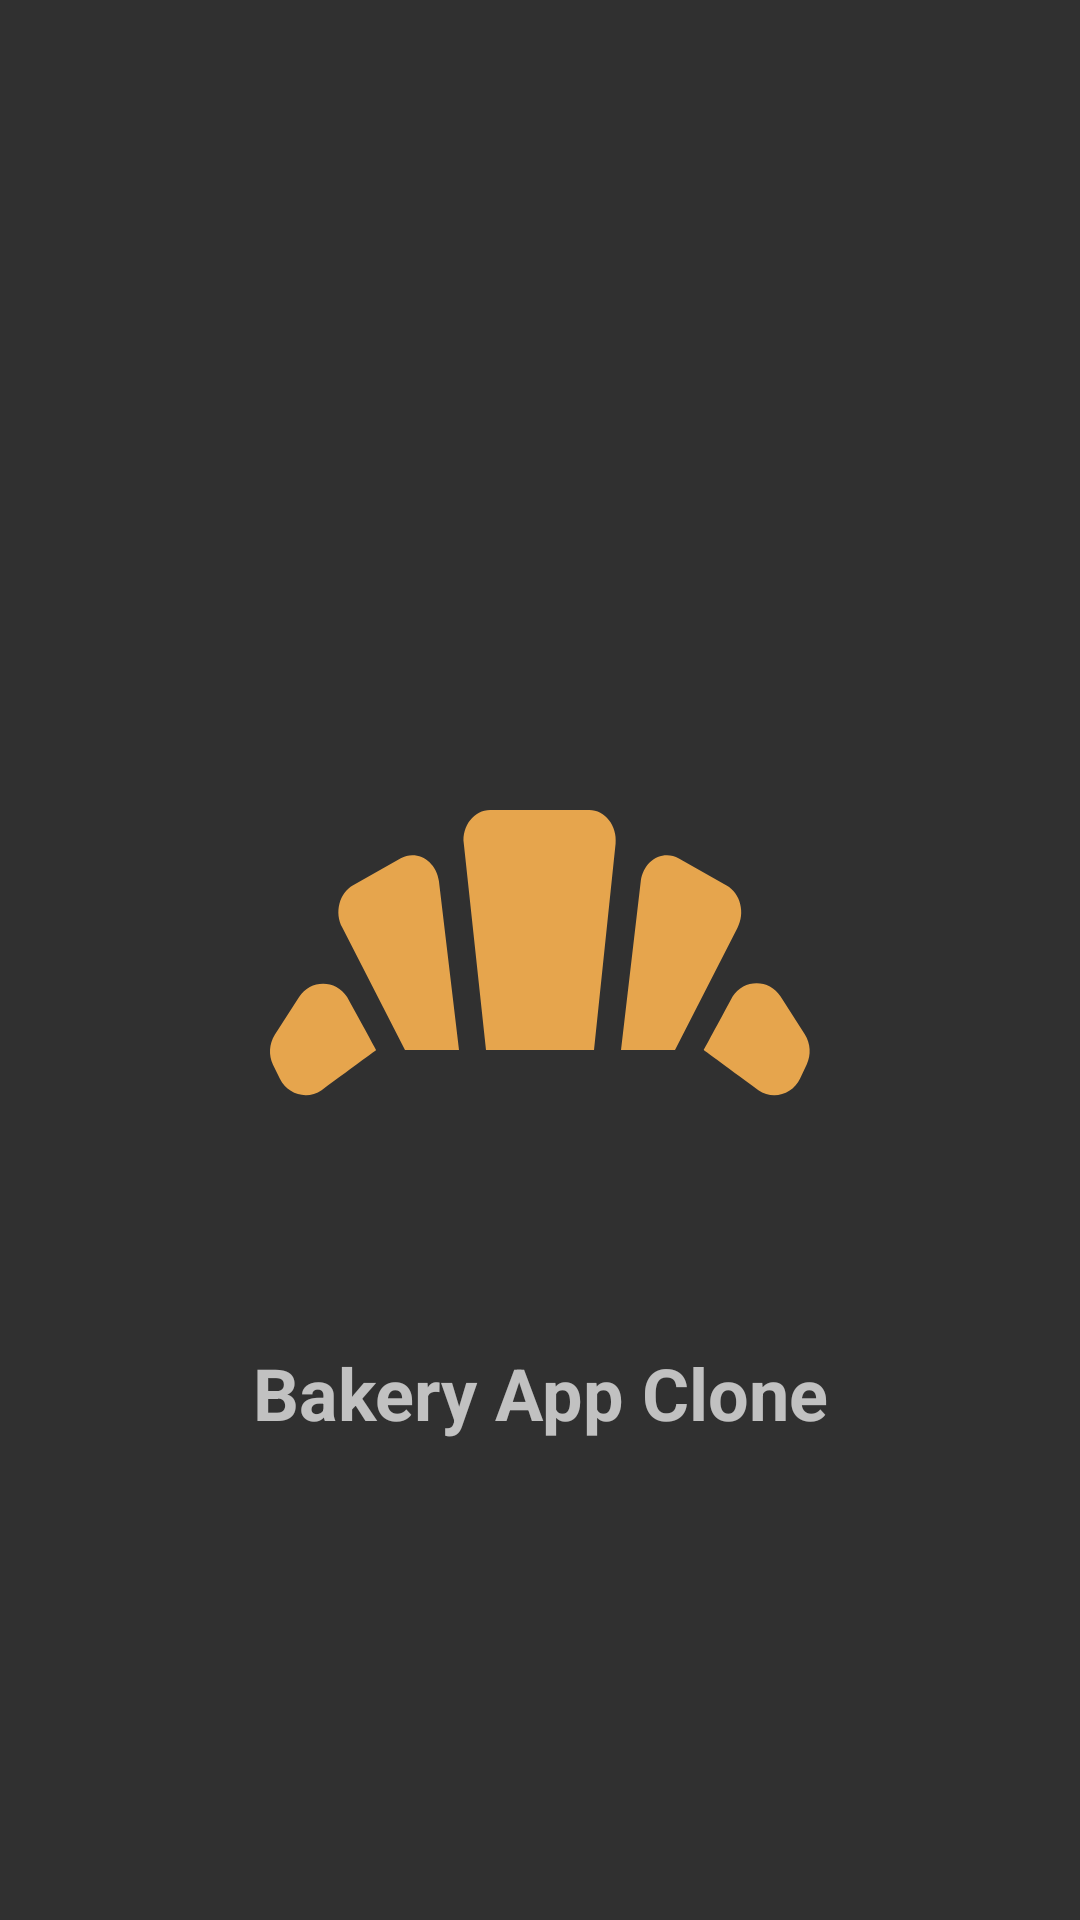

The Android layout XML behind this screen, and the referenced resources:
<!-- AndroidManifest.xml: activity theme Theme.AppCompat.NoActionBar -->
<!-- res/layout/activity_splash.xml -->
<?xml version="1.0" encoding="utf-8"?>
<androidx.constraintlayout.widget.ConstraintLayout xmlns:android="http://schemas.android.com/apk/res/android"
    xmlns:app="http://schemas.android.com/apk/res-auto"
    xmlns:tools="http://schemas.android.com/tools"
    android:layout_width="match_parent"
    android:layout_height="match_parent"
    tools:context=".SplashActivity">

    <ImageView
        android:id="@+id/imageView"
        android:layout_width="240dp"
        android:layout_height="240dp"
        android:src="@drawable/ic_baseline_bakery_dining_24"
        app:layout_constraintBottom_toBottomOf="parent"
        app:layout_constraintLeft_toLeftOf="parent"
        app:layout_constraintRight_toRightOf="parent"
        app:layout_constraintTop_toTopOf="parent" />


    <TextView
        android:layout_width="wrap_content"
        android:layout_height="wrap_content"
        app:layout_constraintLeft_toLeftOf="parent"
        app:layout_constraintRight_toRightOf="parent"
        android:layout_marginTop="8dp"
        app:layout_constraintTop_toBottomOf="@id/imageView"
        android:text="Bakery App Clone"
        android:textStyle="bold"
        android:textSize="24dp"/>

</androidx.constraintlayout.widget.ConstraintLayout>
<!-- resources referenced by this layout -->
<resources>
  <!-- drawable ic_baseline_bakery_dining_24 (drawable) -->
  <vector android:height="240dp" android:tint="#E6A54D"
      android:viewportHeight="24" android:viewportWidth="24"
      android:width="240dp" xmlns:android="http://schemas.android.com/apk/res/android">
      <path android:fillColor="@android:color/white"
          android:fillType="evenOdd" android:pathData="M19.28,16.34C18.07,15.45 17.46,15 17.46,15s0.32,-0.59 0.96,-1.78c0.38,-0.59 1.22,-0.59 1.6,0l0.81,1.26c0.19,0.3 0.21,0.68 0.06,1l-0.22,0.47C20.42,16.49 19.76,16.67 19.28,16.34zM4.72,16.34c-0.48,0.33 -1.13,0.15 -1.39,-0.38L3.1,15.49c-0.15,-0.32 -0.13,-0.7 0.06,-1l0.81,-1.26c0.38,-0.59 1.22,-0.59 1.6,0C6.22,14.41 6.54,15 6.54,15S5.93,15.45 4.72,16.34zM15.36,9.37c0.09,-0.68 0.73,-1.06 1.27,-0.75l1.59,0.9c0.46,0.26 0.63,0.91 0.36,1.41L16.5,15h-1.8L15.36,9.37zM8.63,9.37L9.3,15H7.5l-2.09,-4.08c-0.27,-0.5 -0.1,-1.15 0.36,-1.41l1.59,-0.9C7.89,8.31 8.54,8.69 8.63,9.37zM13.8,15h-3.6L9.46,8.12C9.39,7.53 9.81,7 10.34,7h3.3c0.53,0 0.94,0.53 0.88,1.12L13.8,15z"/>
  </vector>
</resources>
